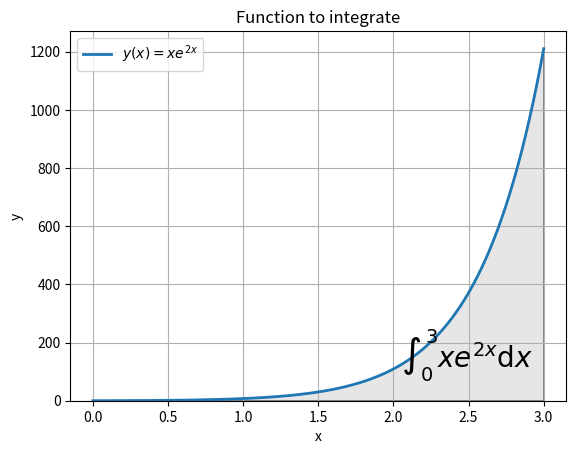

Python code for this plot:
# -*- coding: utf-8 -*-
"""
Created on Fri Jan 21 01:49:05 2022

@author: dipsa
"""

import numpy as np
import sympy as sp
import matplotlib.pyplot as plt
from matplotlib.patches import Polygon
import math

def function(x):
    return x*math.exp(2*x)

def plot_integrated_func(y,r):
    x = sp.symbols('x') 
    left, width = .3, .5
    bottom = .2
    right = left + width
    
    p1 = sp.plot(y,(x,r[0],r[1]), ylabel='y', xlabel='x', show = False)
    x1, y1 = p1[0].get_points()
    
    fig, ax = plt.subplots()
    ax.plot(x1,y1,label=r'$y(x)=xe^{2x}$', linewidth=2)
    ax.set_ylim(bottom=0)
    plt.title('Function to integrate')
    plt.xlabel('x')
    plt.ylabel('y')
    plt.legend()
    plt.grid()

    ix = np.linspace(r[0], r[1])
    iy = ix*np.exp(2*ix)
    verts = [(r[0], 0), *zip(ix, iy), (r[1], 0)]
    poly = Polygon(verts, facecolor='0.9', edgecolor='0.5')
    ax.add_patch(poly)

    ax.text(right, bottom, r"$\int_0^3 xe^{2x}\mathrm{d}x$",
            horizontalalignment='center',verticalalignment='top',transform=ax.transAxes, fontsize=20)

    plt.show()
    return

def simpson_h3(r,n):
    h = (r[1]-r[0])/n
    m = r[0]+h
    In = (h/3)*(function(r[0])+4*function(m)+function(r[1]))
    return In

def simpson_h3_8(r,n):
    if n%2 != 0:
        raise ValueError('Simpson\'s h/3 rule only works for an even number of segments (n).')
    sum_even = 0.0
    sum_odd = 0.0
    h = (r[1]-r[0])/n
    print(f'h = {h}\n')
    dx = np.linspace(r[0],r[1],n+1)
    for i in range(1,n):
        if (i%2 != 1):
           sum_even += function(dx[i])
        else:
           sum_odd += function(dx[i])
        
    In = (h/3)*(function(r[0])+4*sum_odd+2*sum_even+function(r[1]))
    return In


x = sp.symbols('x') 
f = x*sp.exp(2*x)

x = np.array([0, 3])
n = np.array([2, 8])

plot_integrated_func(f,x)

I1 = simpson_h3(x,n[0])
I2 = simpson_h3_8(x,n[1])

print(f'Using the simple Simpson\'s h/3 rule the integral is calculated,\nI = {I1}\n')
print(f'Using the same rule with n = 8 the integral is calculated,\nI = {I2}')
